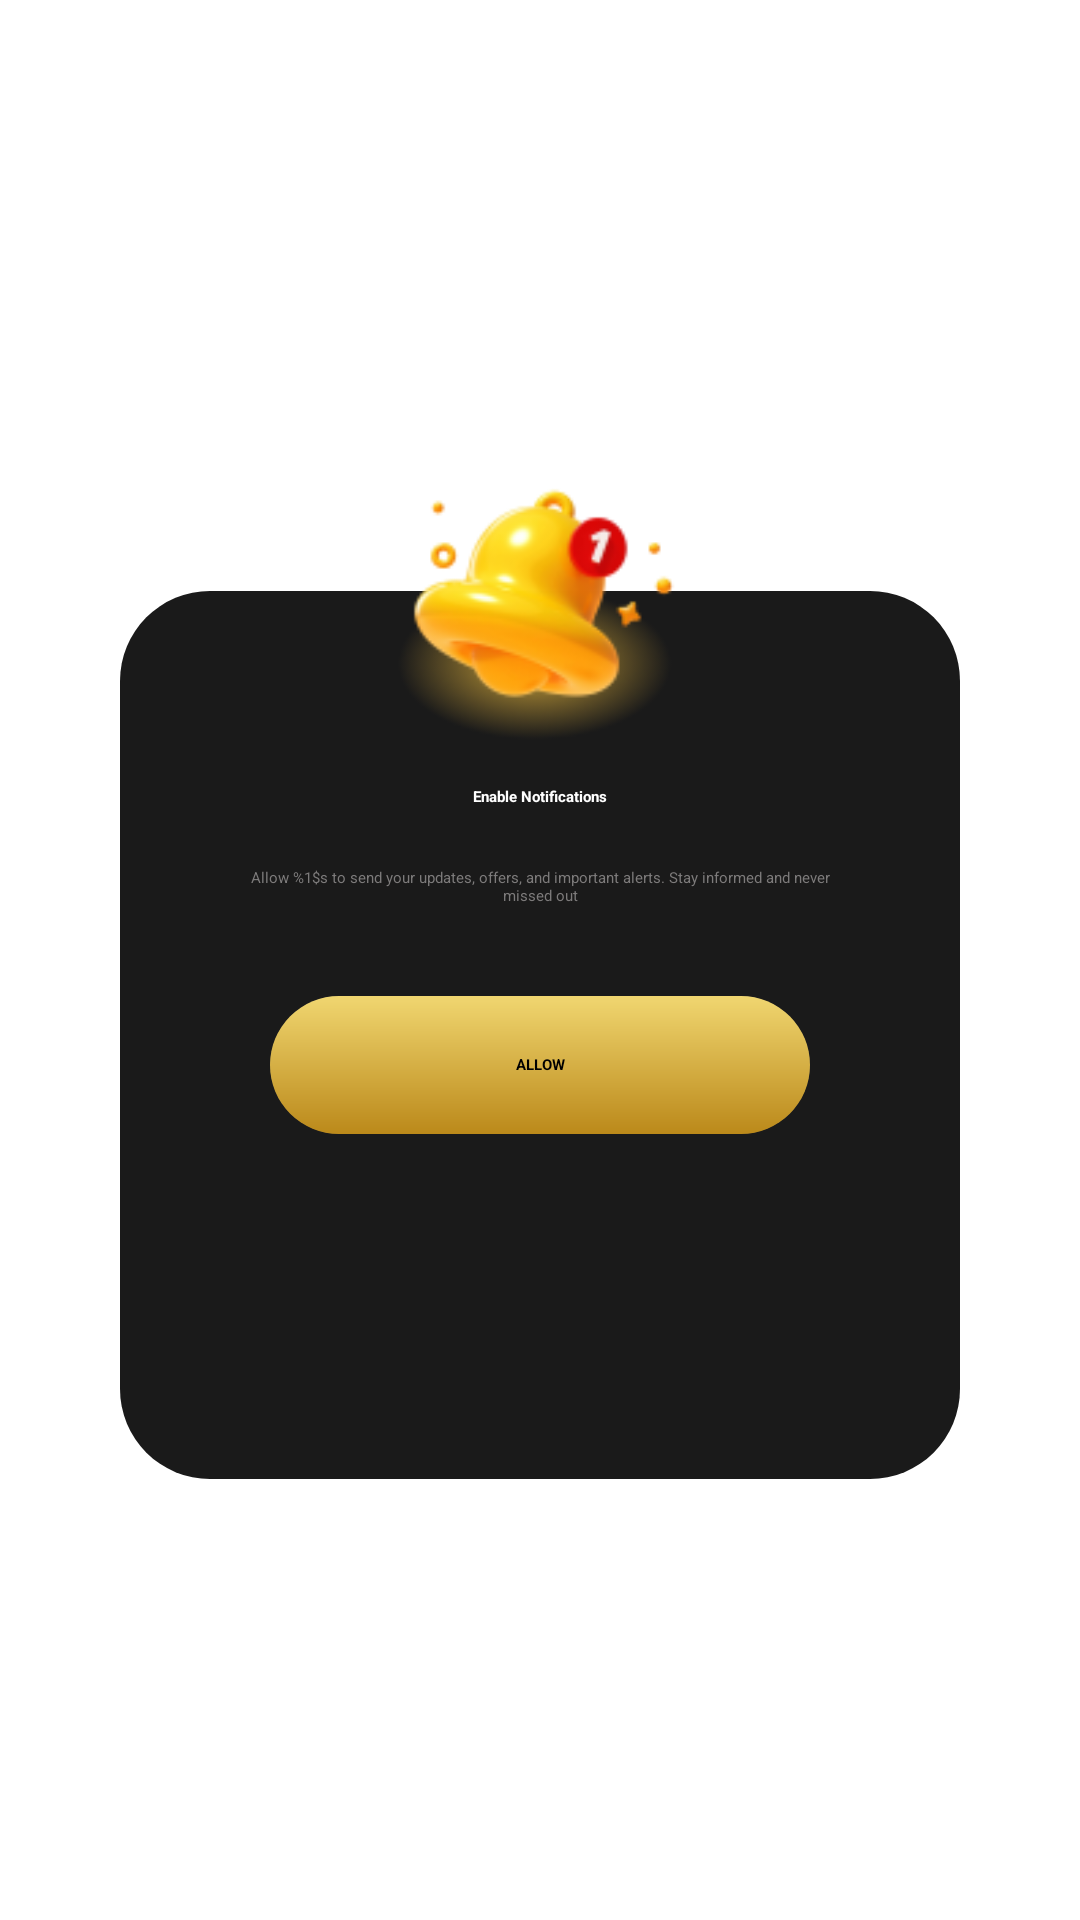

Produce the Android XML layout that renders to this screen, including the resource entries it uses.
<!-- AndroidManifest.xml: application theme Theme.SampleWebViewMedia -->
<!-- res/layout/alert_notification_request.xml -->
<?xml version="1.0" encoding="utf-8"?>
<RelativeLayout android:layout_gravity="center" android:layout_width="match_parent" android:layout_height="match_parent"
  xmlns:android="http://schemas.android.com/apk/res/android" xmlns:app="http://schemas.android.com/apk/res-auto">
    <androidx.constraintlayout.widget.ConstraintLayout android:layout_gravity="center" android:layout_width="match_parent" android:layout_height="match_parent" app:layout_constraintBottom_toBottomOf="parent" app:layout_constraintEnd_toEndOf="parent" app:layout_constraintStart_toStartOf="parent" app:layout_constraintTop_toTopOf="parent">
        <androidx.constraintlayout.widget.ConstraintLayout android:id="@id/lyt_alert" android:background="@drawable/alert_notification_background" android:layout_width="match_parent" android:layout_height="296.0dp" android:layout_marginTop="50.0dp" android:layout_marginStart="40.0dp" android:layout_marginEnd="40.0dp" app:layout_constraintBottom_toBottomOf="parent" app:layout_constraintEnd_toEndOf="parent" app:layout_constraintStart_toStartOf="parent" app:layout_constraintTop_toTopOf="parent">
            <ImageView android:id="@id/iv_alert_close" android:background="@drawable/img_add" android:layout_width="wrap_content" android:layout_height="wrap_content" android:layout_marginTop="20.0dp" android:rotation="45.0" android:layout_marginEnd="20.0dp" app:layout_constraintEnd_toEndOf="parent" app:layout_constraintTop_toTopOf="parent" />
            <TextView android:textStyle="bold" android:textColor="@color/white" android:id="@id/tv_heading" android:layout_width="wrap_content" android:layout_height="wrap_content" android:layout_marginTop="65.0dp" android:text="Enable Notifications" app:layout_constraintEnd_toEndOf="parent" app:layout_constraintStart_toStartOf="parent" app:layout_constraintTop_toTopOf="parent" />
            <TextView android:textColor="#7d7b7b" android:id="@id/tv_content" android:layout_width="match_parent" android:layout_height="wrap_content" android:layout_marginTop="20.0dp" android:text="@string/tv_notification_alert_content" android:textAlignment="center" android:layout_marginStart="35.0dp" android:layout_marginEnd="35.0dp" app:layout_constraintEnd_toEndOf="@id/tv_heading" app:layout_constraintStart_toStartOf="@id/tv_heading" app:layout_constraintTop_toBottomOf="@id/tv_heading" />
            <androidx.cardview.widget.CardView android:id="@id/crd_allow_btn" android:background="@drawable/top_bottom_gradient" android:layout_width="180.0dp" android:layout_height="46.0dp" android:layout_marginTop="30.0dp" app:cardCornerRadius="30.0dp" app:layout_constraintEnd_toEndOf="parent" app:layout_constraintStart_toStartOf="parent" app:layout_constraintTop_toBottomOf="@id/tv_content">
                <androidx.constraintlayout.widget.ConstraintLayout android:background="@drawable/top_bottom_gradient" android:layout_width="match_parent" android:layout_height="match_parent">
                    <TextView android:textStyle="bold" android:textColor="@color/black" android:gravity="center" android:layout_width="match_parent" android:layout_height="match_parent" android:text="ALLOW" android:textAlignment="center" />
                </androidx.constraintlayout.widget.ConstraintLayout>
            </androidx.cardview.widget.CardView>
        </androidx.constraintlayout.widget.ConstraintLayout>
        <ImageView android:background="@drawable/img_notification_alert_bell" android:layout_width="100.0dp" android:layout_height="100.0dp" android:layout_marginTop="-50.0dp" app:layout_constraintEnd_toEndOf="@id/lyt_alert" app:layout_constraintStart_toStartOf="@id/lyt_alert" app:layout_constraintTop_toTopOf="@id/lyt_alert" />
    </androidx.constraintlayout.widget.ConstraintLayout>
</RelativeLayout>
<!-- resources referenced by this layout -->
<resources>
  <color name="black">#ff000000</color>
  <color name="white">#ffffffff</color>
  <!-- drawable alert_notification_background (drawable) -->
  <?xml version="1.0" encoding="utf-8"?>
  <shape android:shape="rectangle"
    xmlns:android="http://schemas.android.com/apk/res/android">
      <solid android:color="#1a1a1a" />
      <corners android:radius="30.0dp" />
  </shape>
  <!-- drawable img_notification_alert_bell: png bitmap (drawable, 13528 bytes) -->
  <!-- drawable top_bottom_gradient (drawable) -->
  <?xml version="1.0" encoding="utf-8"?>
  <shape android:shape="rectangle"
    xmlns:android="http://schemas.android.com/apk/res/android">
      <gradient android:startColor="#bb891a" android:endColor="#f0d670" android:angle="90.0" android:type="linear" />
  </shape>
  <string name="tv_notification_alert_content">Allow %1$s to send your updates, offers, and important alerts. Stay informed and never missed out</string>
</resources>
